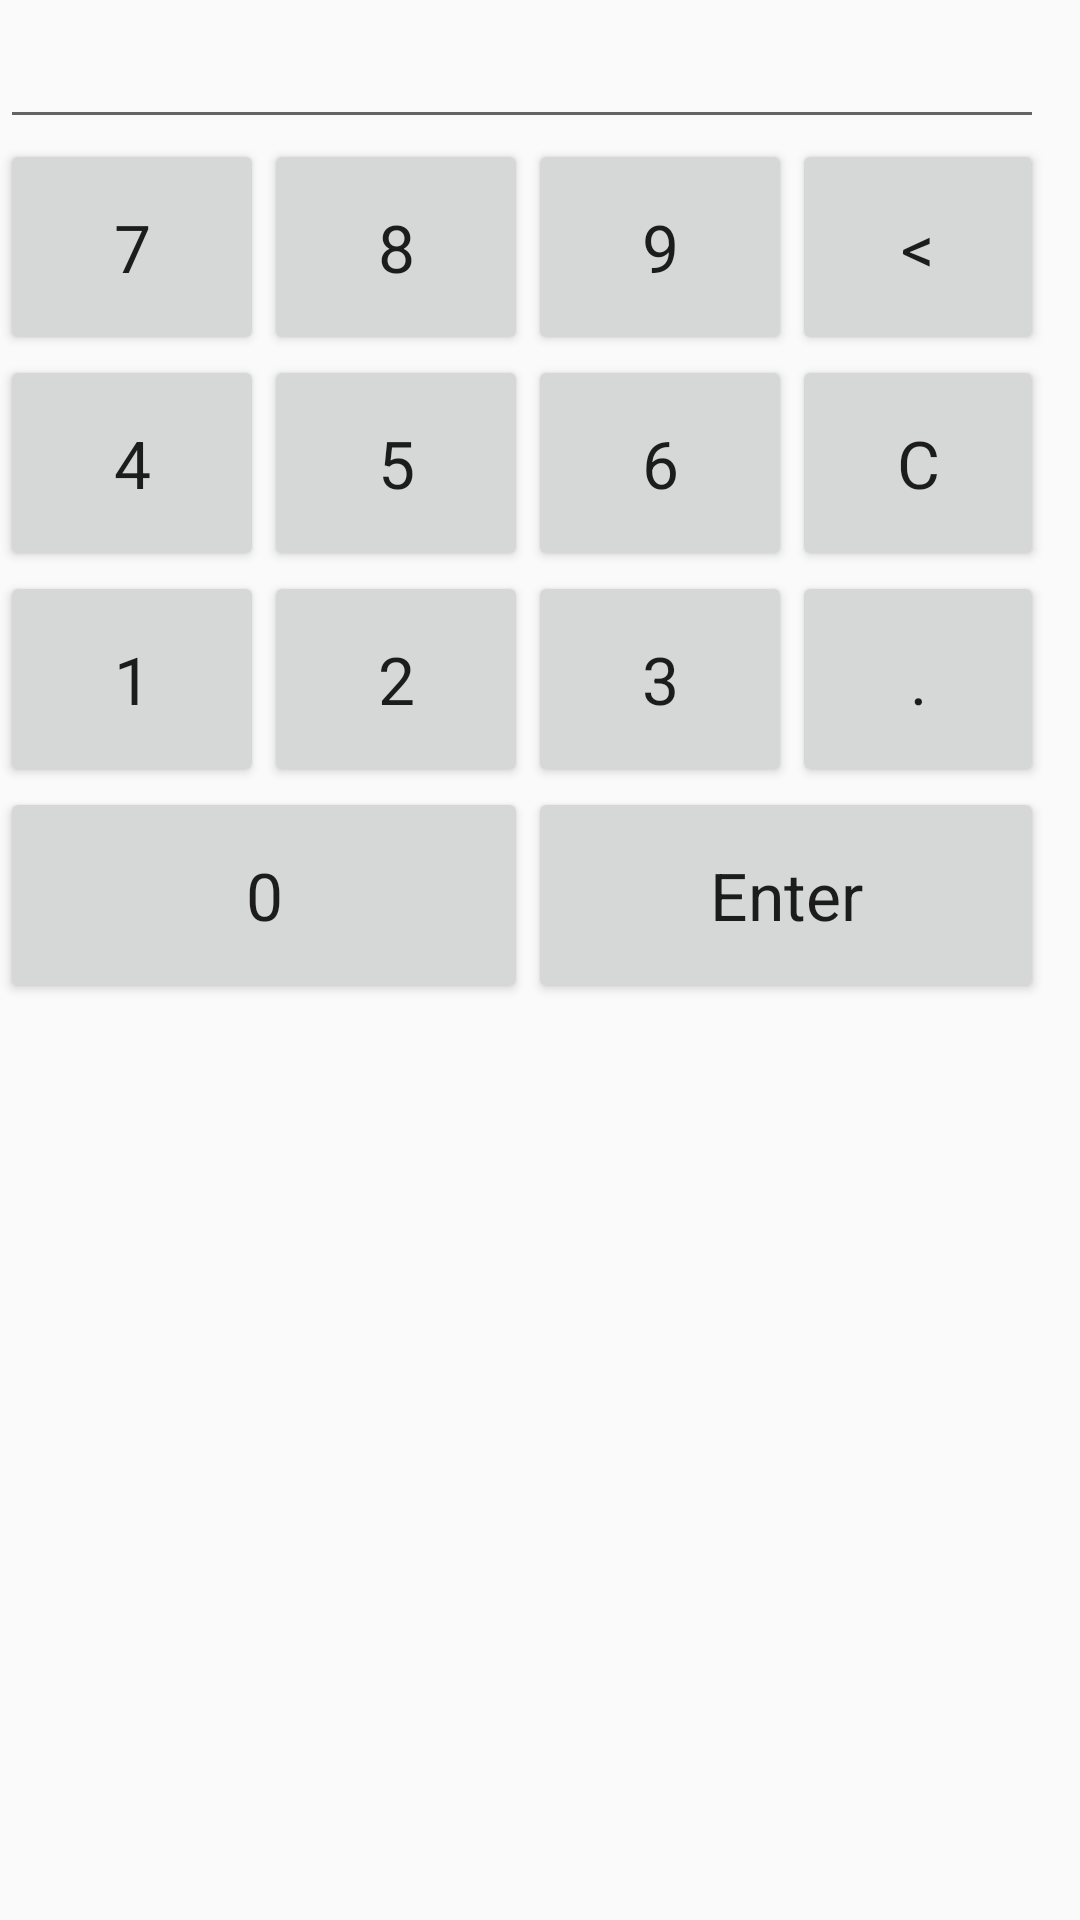

Here is an Android app screen rendered from its layout file. Give the layout XML and the strings, colors and styles it references.
<!-- AndroidManifest.xml: application theme AppTheme -->
<!-- res/layout/cash_payment_fragment.xml -->
<?xml version="1.0" encoding="utf-8"?>
<LinearLayout xmlns:android="http://schemas.android.com/apk/res/android"
    android:orientation="horizontal" android:layout_width="match_parent"
    android:layout_height="match_parent">

    <RelativeLayout
        android:layout_width="348dp"
        android:layout_height="match_parent"
        android:layout_alignParentTop="true"
        android:layout_alignParentLeft="true"
        android:layout_alignParentStart="true">

        <EditText
            android:layout_width="wrap_content"
            android:layout_height="wrap_content"
            android:inputType="number"
            android:ems="10"
            android:id="@+id/editText"
            android:layout_alignParentTop="true"
            android:layout_alignParentLeft="true"
            android:layout_alignParentStart="true"
            android:layout_alignParentRight="true"
            android:layout_alignParentEnd="true"
            android:textAppearance="@style/Base.TextAppearance.AppCompat.Large" />

        <Button
            android:layout_width="wrap_content"
            android:layout_height="wrap_content"
            android:text="7"
            android:id="@+id/btnCash7"
            android:layout_below="@+id/editText"
            android:layout_alignParentLeft="true"
            android:layout_alignParentStart="true"
            android:textAppearance="@style/Base.TextAppearance.AppCompat.Large"
            android:minHeight="72dp" />

        <Button
            android:layout_width="wrap_content"
            android:layout_height="wrap_content"
            android:text="8"
            android:id="@+id/btnCash8"
            android:layout_alignTop="@+id/btnCash7"
            android:layout_toRightOf="@+id/btnCash7"
            android:layout_toEndOf="@+id/btnCash7"
            android:textAppearance="@style/Base.TextAppearance.AppCompat.Large"
            android:minHeight="72dp" />

        <Button
            android:layout_width="wrap_content"
            android:layout_height="wrap_content"
            android:text="9"
            android:id="@+id/btnCash9"
            android:layout_alignTop="@+id/btnCash8"
            android:layout_toRightOf="@+id/btnCash8"
            android:layout_toEndOf="@+id/btnCash8"
            android:textAppearance="@style/Base.TextAppearance.AppCompat.Large"
            android:minHeight="72dp" />

        <Button
            android:layout_width="wrap_content"
            android:layout_height="wrap_content"
            android:text="&lt;"
            android:id="@+id/btnCashDel"
            android:layout_alignTop="@+id/btnCash9"
            android:layout_toRightOf="@+id/btnCash9"
            android:layout_toEndOf="@+id/btnCash9"
            android:textAppearance="@style/Base.TextAppearance.AppCompat.Large"
            android:minHeight="72dp" />

        <Button
            android:layout_width="wrap_content"
            android:layout_height="wrap_content"
            android:text="4"
            android:id="@+id/btnCash4"
            android:layout_below="@+id/btnCash7"
            android:layout_alignParentLeft="true"
            android:layout_alignParentStart="true"
            android:textAppearance="@style/Base.TextAppearance.AppCompat.Large"
            android:minHeight="72dp" />

        <Button
            android:layout_width="wrap_content"
            android:layout_height="wrap_content"
            android:text="5"
            android:id="@+id/btnCash5"
            android:layout_below="@+id/btnCash8"
            android:layout_toRightOf="@+id/btnCash4"
            android:layout_toEndOf="@+id/btnCash4"
            android:textAppearance="@style/Base.TextAppearance.AppCompat.Large"
            android:minHeight="72dp" />

        <Button
            android:layout_width="wrap_content"
            android:layout_height="wrap_content"
            android:text="6"
            android:id="@+id/btnCash6"
            android:layout_below="@+id/btnCash9"
            android:layout_toRightOf="@+id/btnCash5"
            android:layout_toEndOf="@+id/btnCash5"
            android:textAppearance="@style/Base.TextAppearance.AppCompat.Large"
            android:minHeight="72dp" />

        <Button
            android:layout_width="wrap_content"
            android:layout_height="wrap_content"
            android:text="1"
            android:id="@+id/btnCash1"
            android:layout_below="@+id/btnCash4"
            android:layout_alignParentLeft="true"
            android:layout_alignParentStart="true"
            android:textAppearance="@style/Base.TextAppearance.AppCompat.Large"
            android:minHeight="72dp" />

        <Button
            android:layout_width="wrap_content"
            android:layout_height="wrap_content"
            android:text="2"
            android:id="@+id/btnCash2"
            android:layout_below="@+id/btnCash5"
            android:layout_toRightOf="@+id/btnCash1"
            android:layout_toEndOf="@+id/btnCash1"
            android:textAppearance="@style/Base.TextAppearance.AppCompat.Large"
            android:minHeight="72dp" />

        <Button
            android:layout_width="wrap_content"
            android:layout_height="wrap_content"
            android:text="3"
            android:id="@+id/btnCash3"
            android:layout_below="@+id/btnCash6"
            android:layout_toRightOf="@+id/btnCash2"
            android:layout_toEndOf="@+id/btnCash2"
            android:textAppearance="@style/Base.TextAppearance.AppCompat.Large"
            android:minHeight="72dp" />

        <Button
            android:layout_width="wrap_content"
            android:layout_height="wrap_content"
            android:text="0"
            android:id="@+id/btnCash0"
            android:layout_below="@+id/btnCash1"
            android:layout_alignParentLeft="true"
            android:layout_alignParentStart="true"
            android:layout_toLeftOf="@+id/btnCash3"
            android:layout_toStartOf="@+id/btnCash3"
            android:textAppearance="@style/Base.TextAppearance.AppCompat.Large"
            android:minHeight="72dp" />

        <Button
            android:layout_width="wrap_content"
            android:layout_height="wrap_content"
            android:text="@string/clear_short"
            android:id="@+id/btnCashClear"
            android:layout_below="@+id/btnCashDel"
            android:layout_alignLeft="@+id/btnCashDel"
            android:layout_alignStart="@+id/btnCashDel"
            android:textAppearance="@style/Base.TextAppearance.AppCompat.Large"
            android:minHeight="72dp" />

        <Button
            android:layout_width="wrap_content"
            android:layout_height="wrap_content"
            android:text="."
            android:id="@+id/btnCashDot"
            android:layout_below="@+id/btnCash6"
            android:layout_toRightOf="@+id/btnCash3"
            android:layout_toEndOf="@+id/btnCash3"
            android:textAppearance="@style/Base.TextAppearance.AppCompat.Large"
            android:minHeight="72dp" />

        <Button
            android:layout_width="wrap_content"
            android:layout_height="wrap_content"
            android:text="@string/enter"
            android:id="@+id/btnCashEnter"
            android:layout_below="@+id/btnCash1"
            android:layout_toRightOf="@+id/btnCash0"
            android:layout_alignRight="@+id/btnCashDot"
            android:layout_alignEnd="@+id/btnCashDot"
            android:textAppearance="@style/Base.TextAppearance.AppCompat.Large"
            android:minHeight="72dp" />
    </RelativeLayout>

    <RelativeLayout
        android:layout_width="wrap_content"
        android:layout_height="match_parent"
        android:padding="16dp">

        <GridView
            android:layout_width="wrap_content"
            android:layout_height="wrap_content"
            android:id="@+id/gvPaymentButton"
            android:layout_alignParentLeft="true"
            android:layout_alignParentStart="true"
            android:numColumns="1" />
    </RelativeLayout>
</LinearLayout>
<!-- resources referenced by this layout -->
<resources>
  <string name="clear_short">C</string>
  <string name="enter">Enter</string>
  <style name="AppTheme" parent="CustomActionBarTheme">
          
      </style>
  <style name="CustomActionBarTheme" parent="@style/Theme.AppCompat.Light.DarkActionBar">
          <item name="android:actionBarStyle">@style/MyActionBar</item>
  
          
          <item name="actionBarStyle">@style/MyActionBar</item>
      </style>
  <style name="MyActionBar" parent="@style/Widget.AppCompat.Light.ActionBar.Solid.Inverse">
          <item name="android:background">@color/indigo</item>
  
          
          <item name="background">@color/indigo</item>
      </style>
  <color name="indigo">#3F51B5</color>
</resources>
